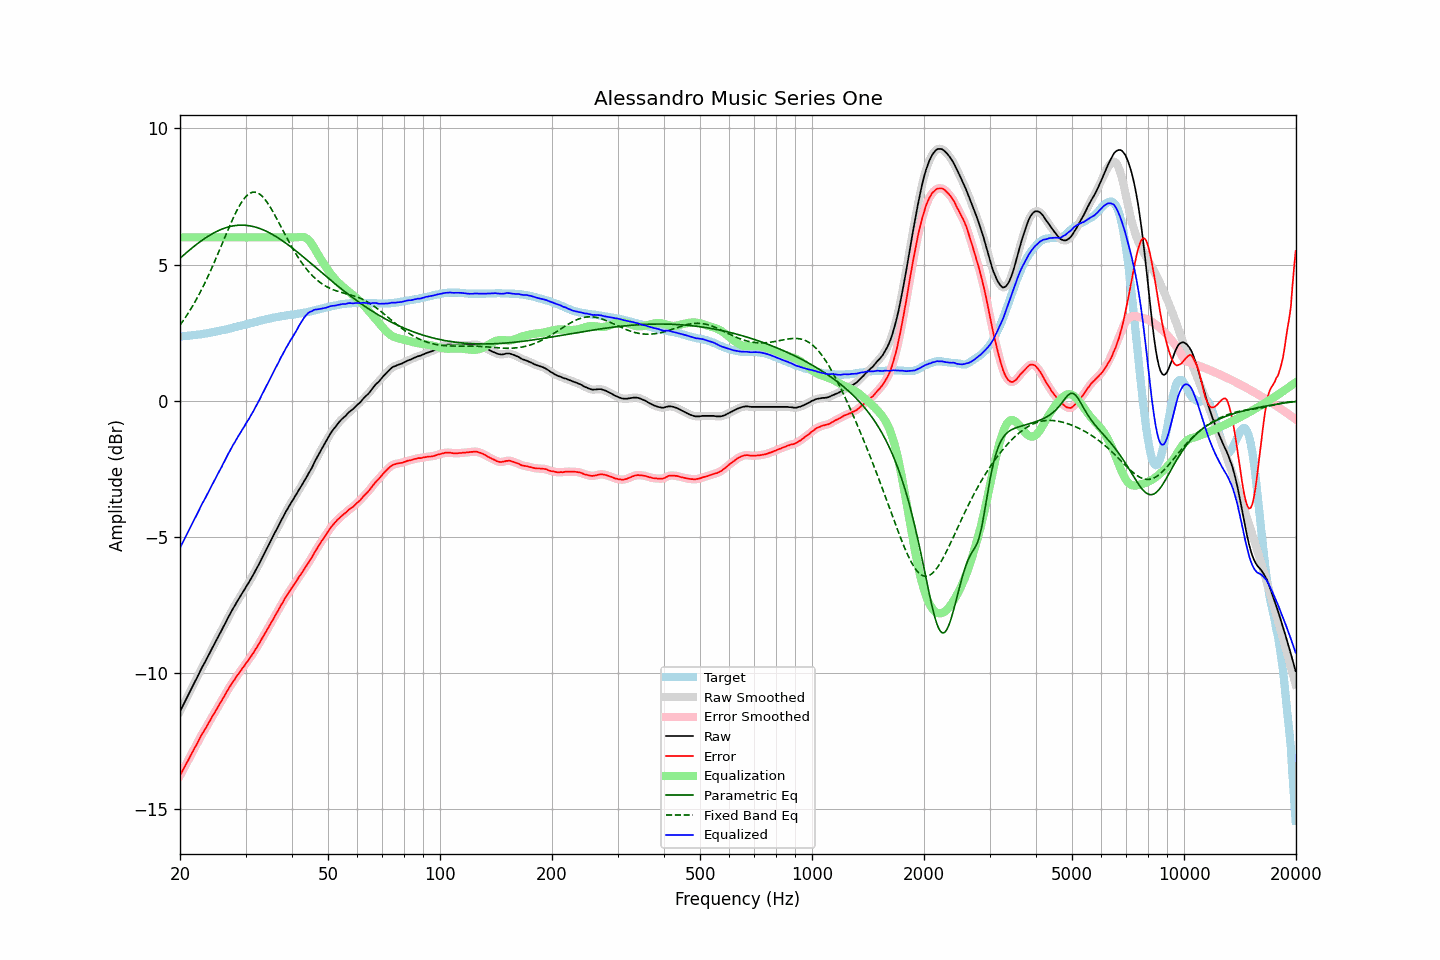

The file beside this chart, header and first rows:
frequency, raw, error, smoothed, error_smoothed, equalization, parametric_eq, fixed_band_eq, equalized_raw, equalized_smoothed, target
20.00, -11.40, -13.76, -11.40, -13.76, 6.00, 5.23, 2.78, -5.40, -5.40, 2.36
20.20, -11.28, -13.64, -11.28, -13.65, 6.00, 5.28, 2.86, -5.28, -5.28, 2.36
20.40, -11.16, -13.53, -11.16, -13.54, 6.00, 5.34, 2.94, -5.16, -5.16, 2.37
20.61, -11.05, -13.43, -11.05, -13.43, 6.00, 5.39, 3.03, -5.05, -5.05, 2.38
20.81, -10.93, -13.31, -10.93, -13.31, 6.00, 5.44, 3.12, -4.93, -4.93, 2.38
21.02, -10.81, -13.20, -10.81, -13.20, 6.00, 5.49, 3.21, -4.81, -4.81, 2.39
21.23, -10.69, -13.08, -10.69, -13.09, 6.00, 5.54, 3.30, -4.69, -4.69, 2.39
21.44, -10.57, -12.97, -10.58, -12.98, 6.00, 5.59, 3.40, -4.57, -4.58, 2.40
21.66, -10.46, -12.88, -10.46, -12.87, 6.00, 5.64, 3.50, -4.46, -4.46, 2.41
21.87, -10.34, -12.75, -10.34, -12.76, 6.00, 5.68, 3.60, -4.34, -4.34, 2.41
22.09, -10.23, -12.65, -10.23, -12.65, 6.00, 5.73, 3.70, -4.23, -4.23, 2.42
22.31, -10.11, -12.54, -10.11, -12.54, 6.00, 5.77, 3.81, -4.11, -4.11, 2.43
22.54, -9.99, -12.43, -9.99, -12.42, 6.00, 5.82, 3.92, -3.99, -3.99, 2.43
22.76, -9.86, -12.30, -9.87, -12.31, 6.00, 5.86, 4.03, -3.86, -3.87, 2.44
22.99, -9.75, -12.21, -9.76, -12.21, 6.00, 5.90, 4.15, -3.75, -3.76, 2.45
23.22, -9.65, -12.12, -9.65, -12.11, 6.00, 5.94, 4.27, -3.65, -3.65, 2.46
23.45, -9.54, -12.01, -9.54, -12.01, 6.00, 5.98, 4.39, -3.54, -3.54, 2.47
23.69, -9.43, -11.92, -9.43, -11.91, 6.00, 6.02, 4.52, -3.43, -3.43, 2.48
23.92, -9.31, -11.80, -9.32, -11.81, 6.00, 6.06, 4.64, -3.31, -3.32, 2.49
24.16, -9.20, -11.70, -9.20, -11.70, 6.00, 6.10, 4.77, -3.20, -3.20, 2.50
24.40, -9.08, -11.59, -9.09, -11.60, 6.00, 6.13, 4.90, -3.08, -3.09, 2.51
24.65, -8.97, -11.51, -8.97, -11.50, 6.00, 6.16, 5.04, -2.97, -2.97, 2.53
24.89, -8.86, -11.40, -8.86, -11.40, 6.00, 6.19, 5.17, -2.86, -2.86, 2.54
25.14, -8.74, -11.29, -8.74, -11.30, 6.00, 6.22, 5.31, -2.74, -2.74, 2.55
25.39, -8.63, -11.19, -8.63, -11.20, 6.00, 6.25, 5.45, -2.63, -2.63, 2.56
25.65, -8.52, -11.10, -8.52, -11.10, 6.00, 6.28, 5.59, -2.52, -2.52, 2.57
25.91, -8.42, -11.01, -8.41, -11.00, 6.00, 6.30, 5.73, -2.42, -2.41, 2.59
26.16, -8.29, -10.89, -8.30, -10.90, 6.00, 6.32, 5.88, -2.29, -2.30, 2.60
26.43, -8.18, -10.80, -8.18, -10.79, 6.00, 6.34, 6.02, -2.18, -2.18, 2.61
26.69, -8.06, -10.68, -8.06, -10.69, 6.00, 6.36, 6.16, -2.06, -2.06, 2.62
26.96, -7.94, -10.59, -7.95, -10.59, 6.00, 6.38, 6.30, -1.94, -1.95, 2.64
27.23, -7.84, -10.50, -7.84, -10.49, 6.00, 6.40, 6.43, -1.84, -1.84, 2.65
27.50, -7.73, -10.41, -7.73, -10.40, 6.00, 6.41, 6.57, -1.73, -1.73, 2.67
27.77, -7.62, -10.30, -7.63, -10.31, 6.00, 6.42, 6.70, -1.62, -1.63, 2.68
28.05, -7.53, -10.23, -7.52, -10.22, 6.00, 6.43, 6.82, -1.53, -1.52, 2.70
28.33, -7.42, -10.13, -7.43, -10.14, 6.00, 6.44, 6.94, -1.42, -1.43, 2.71
28.62, -7.32, -10.06, -7.33, -10.06, 6.00, 6.44, 7.06, -1.32, -1.33, 2.73
28.90, -7.23, -9.97, -7.23, -9.97, 6.00, 6.45, 7.16, -1.23, -1.23, 2.74
29.19, -7.13, -9.89, -7.13, -9.89, 6.00, 6.45, 7.26, -1.13, -1.13, 2.76
29.48, -7.03, -9.80, -7.04, -9.81, 6.00, 6.45, 7.35, -1.03, -1.04, 2.77
29.78, -6.94, -9.74, -6.94, -9.73, 6.00, 6.45, 7.43, -0.94, -0.94, 2.79
30.08, -6.83, -9.64, -6.84, -9.65, 6.00, 6.44, 7.50, -0.83, -0.84, 2.80
30.38, -6.74, -9.57, -6.75, -9.57, 6.00, 6.44, 7.55, -0.74, -0.75, 2.82
30.68, -6.65, -9.49, -6.65, -9.48, 6.00, 6.43, 7.60, -0.65, -0.65, 2.83
30.99, -6.54, -9.40, -6.55, -9.40, 6.00, 6.42, 7.63, -0.54, -0.55, 2.85
31.30, -6.44, -9.31, -6.44, -9.31, 6.00, 6.40, 7.65, -0.44, -0.44, 2.86
31.61, -6.34, -9.23, -6.34, -9.22, 6.00, 6.39, 7.66, -0.34, -0.34, 2.88
31.93, -6.22, -9.12, -6.23, -9.13, 6.00, 6.37, 7.66, -0.22, -0.23, 2.89
32.24, -6.12, -9.03, -6.12, -9.03, 6.00, 6.36, 7.64, -0.12, -0.12, 2.91
32.57, -6.01, -8.94, -6.01, -8.93, 6.00, 6.34, 7.61, -0.01, -0.01, 2.92
32.89, -5.89, -8.83, -5.89, -8.83, 6.00, 6.32, 7.57, 0.11, 0.11, 2.94
33.22, -5.77, -8.72, -5.78, -8.73, 6.00, 6.29, 7.52, 0.23, 0.22, 2.95
33.55, -5.66, -8.63, -5.66, -8.63, 6.00, 6.27, 7.45, 0.34, 0.34, 2.97
33.89, -5.54, -8.53, -5.54, -8.53, 6.00, 6.24, 7.38, 0.46, 0.46, 2.98
34.23, -5.42, -8.43, -5.43, -8.43, 6.00, 6.22, 7.30, 0.58, 0.57, 3.00
34.57, -5.31, -8.32, -5.31, -8.32, 6.00, 6.19, 7.22, 0.69, 0.69, 3.01
34.92, -5.19, -8.22, -5.19, -8.22, 6.00, 6.16, 7.12, 0.81, 0.81, 3.02
35.27, -5.07, -8.12, -5.08, -8.12, 6.00, 6.12, 7.03, 0.93, 0.92, 3.04
35.62, -4.96, -8.02, -4.96, -8.01, 6.00, 6.09, 6.92, 1.04, 1.04, 3.05
35.97, -4.84, -7.90, -4.85, -7.91, 6.00, 6.06, 6.82, 1.16, 1.15, 3.06
... 635 more rows
